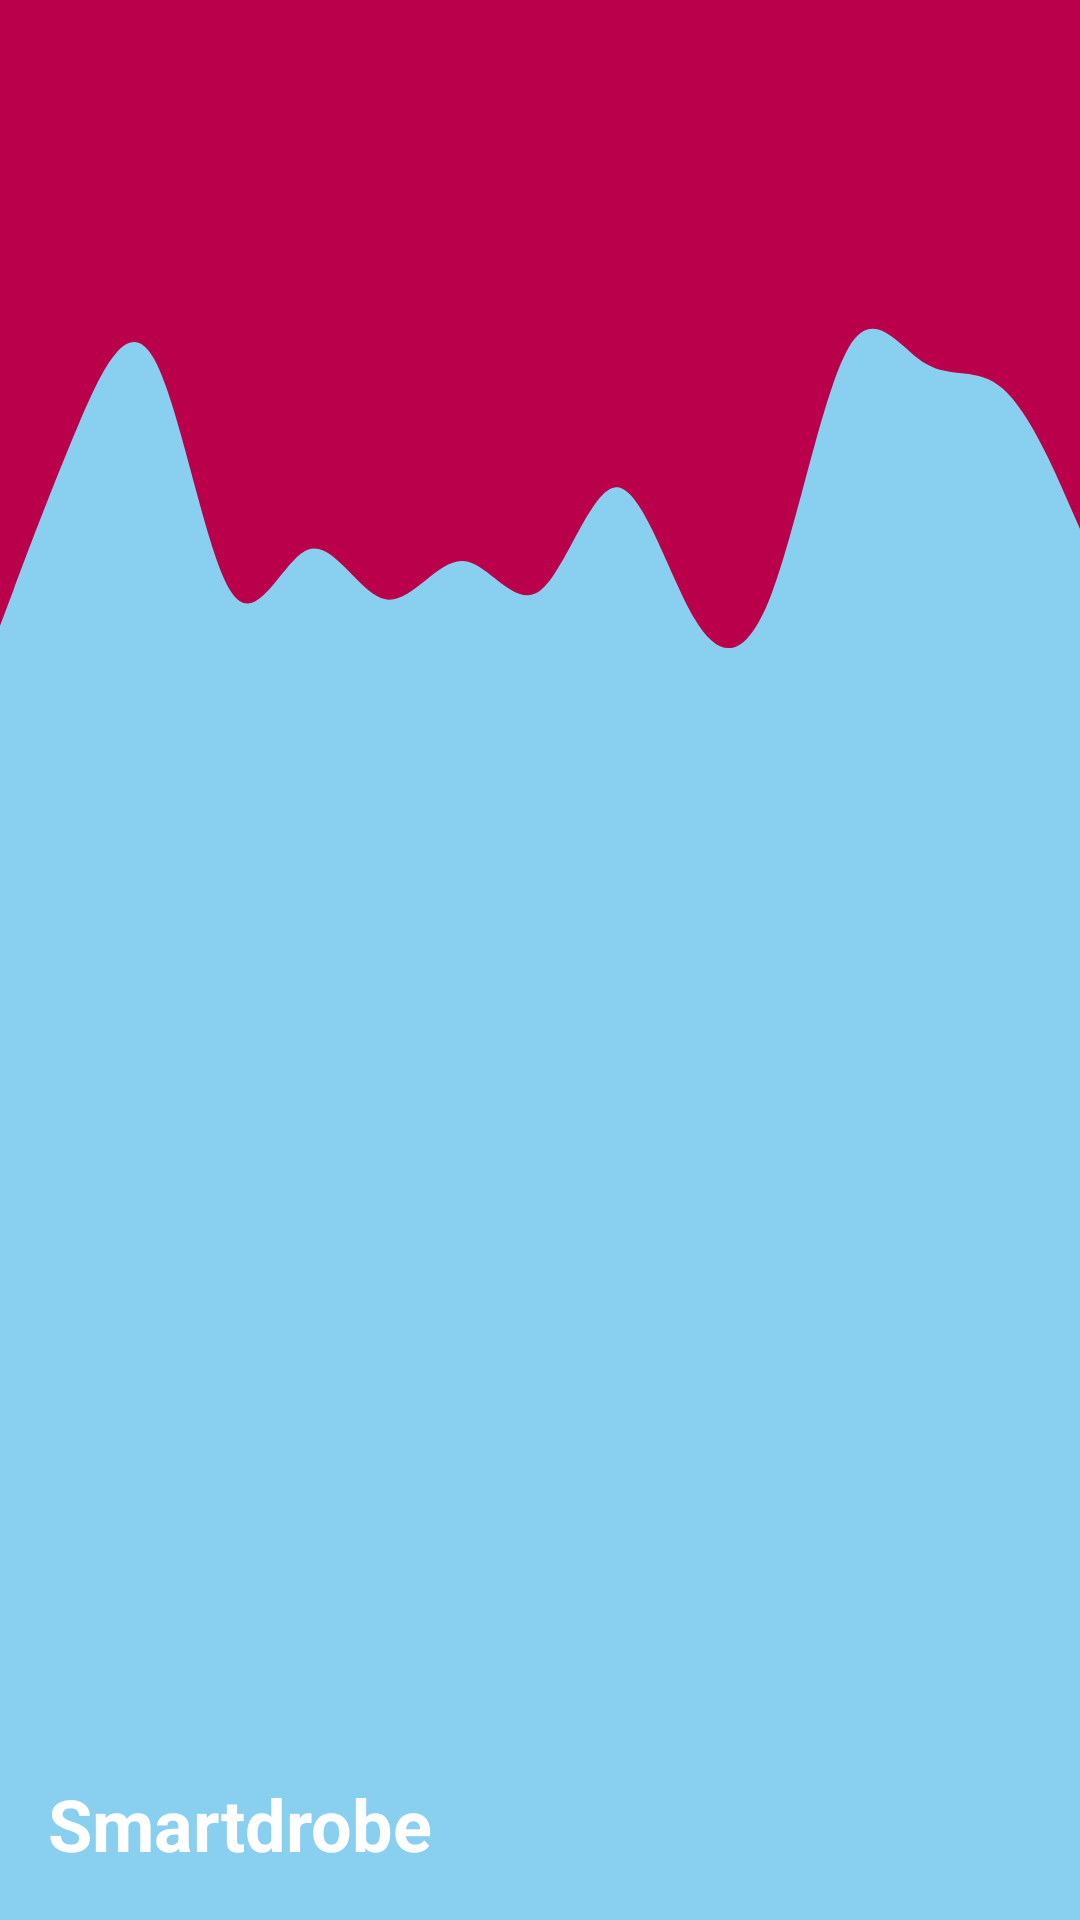

The Android layout XML behind this screen, and the referenced resources:
<!-- AndroidManifest.xml: application theme Theme.BakalarkaX -->
<!-- res/layout/nav_header.xml -->
<LinearLayout xmlns:android="http://schemas.android.com/apk/res/android"
    android:orientation="vertical"
    android:layout_width="match_parent"
    android:layout_height="125dp"
    android:padding="16dp"
    android:background="@drawable/drawer_design"
    android:gravity="bottom"
    >

    <TextView
        android:id="@+id/nav_header_title"
        android:layout_width="wrap_content"
        android:layout_height="wrap_content"
        android:text="Smartdrobe"
        android:textSize="24sp"
        android:textStyle="bold"
        android:textColor="@android:color/white" />
</LinearLayout>
<!-- resources referenced by this layout -->
<resources>
  <!-- drawable drawer_design (drawable) -->
  <vector xmlns:android="http://schemas.android.com/apk/res/android"
      android:width="900dp"
      android:height="675dp"
      android:viewportWidth="900"
      android:viewportHeight="675">
    <path
        android:pathData="M0,0h900v675h-900z"
        android:fillColor="#89cff0"/>
    <path
        android:pathData="M0,220L10.7,208C21.3,196 42.7,172 64.2,150.5C85.7,129 107.3,110 128.8,126.5C150.3,143 171.7,195 193,208.3C214.3,221.7 235.7,196.3 257,193.2C278.3,190 299.7,209 321.2,210.7C342.7,212.3 364.3,196.7 385.8,197.2C407.3,197.7 428.7,214.3 450,207.7C471.3,201 492.7,171 514.2,171.3C535.7,171.7 557.3,202.3 578.8,217.5C600.3,232.7 621.7,232.3 643,208.7C664.3,185 685.7,138 707,122.3C728.3,106.7 749.7,122.3 771.2,127.8C792.7,133.3 814.3,128.7 835.8,136.7C857.3,144.7 878.7,165.3 889.3,175.7L900,186L900,0L889.3,0C878.7,0 857.3,0 835.8,0C814.3,0 792.7,0 771.2,0C749.7,0 728.3,0 707,0C685.7,0 664.3,0 643,0C621.7,0 600.3,0 578.8,0C557.3,0 535.7,0 514.2,0C492.7,0 471.3,0 450,0C428.7,0 407.3,0 385.8,0C364.3,0 342.7,0 321.2,0C299.7,0 278.3,0 257,0C235.7,0 214.3,0 193,0C171.7,0 150.3,0 128.8,0C107.3,0 85.7,0 64.2,0C42.7,0 21.3,0 10.7,0L0,0Z"
        android:strokeLineJoin="miter"
        android:fillColor="#BB004B"
        android:strokeLineCap="round"/>
  </vector>
  <style name="Theme.BakalarkaX" parent="Base.Theme.BakalarkaX" />
  <style name="Base.Theme.BakalarkaX" parent="Theme.Material3.Light.NoActionBar">
          <item name="colorPrimary">@color/babyblue</item>
          <item name="colorOnPrimary">@color/redd</item>
          <item name="colorSecondary">#03DAC5</item>
          <item name="colorOnSecondary">#FFFFFF</item>
  
          <item name="android:buttonStyle">@style/MyButtonStyle</item>
      </style>
  <color name="babyblue">#89cff0</color>
  <color name="redd">#BB004B</color>
  <style name="MyButtonStyle" parent="Widget.Material3.Button">
          <item name="android:backgroundTint">@color/redd</item>
          <item name="android:textColor">@color/white</item>
          <item name="cornerRadius">20dp</item>
          <item name="android:padding">10dp</item>
      </style>
  <color name="white">#FFFFFFFF</color>
</resources>
